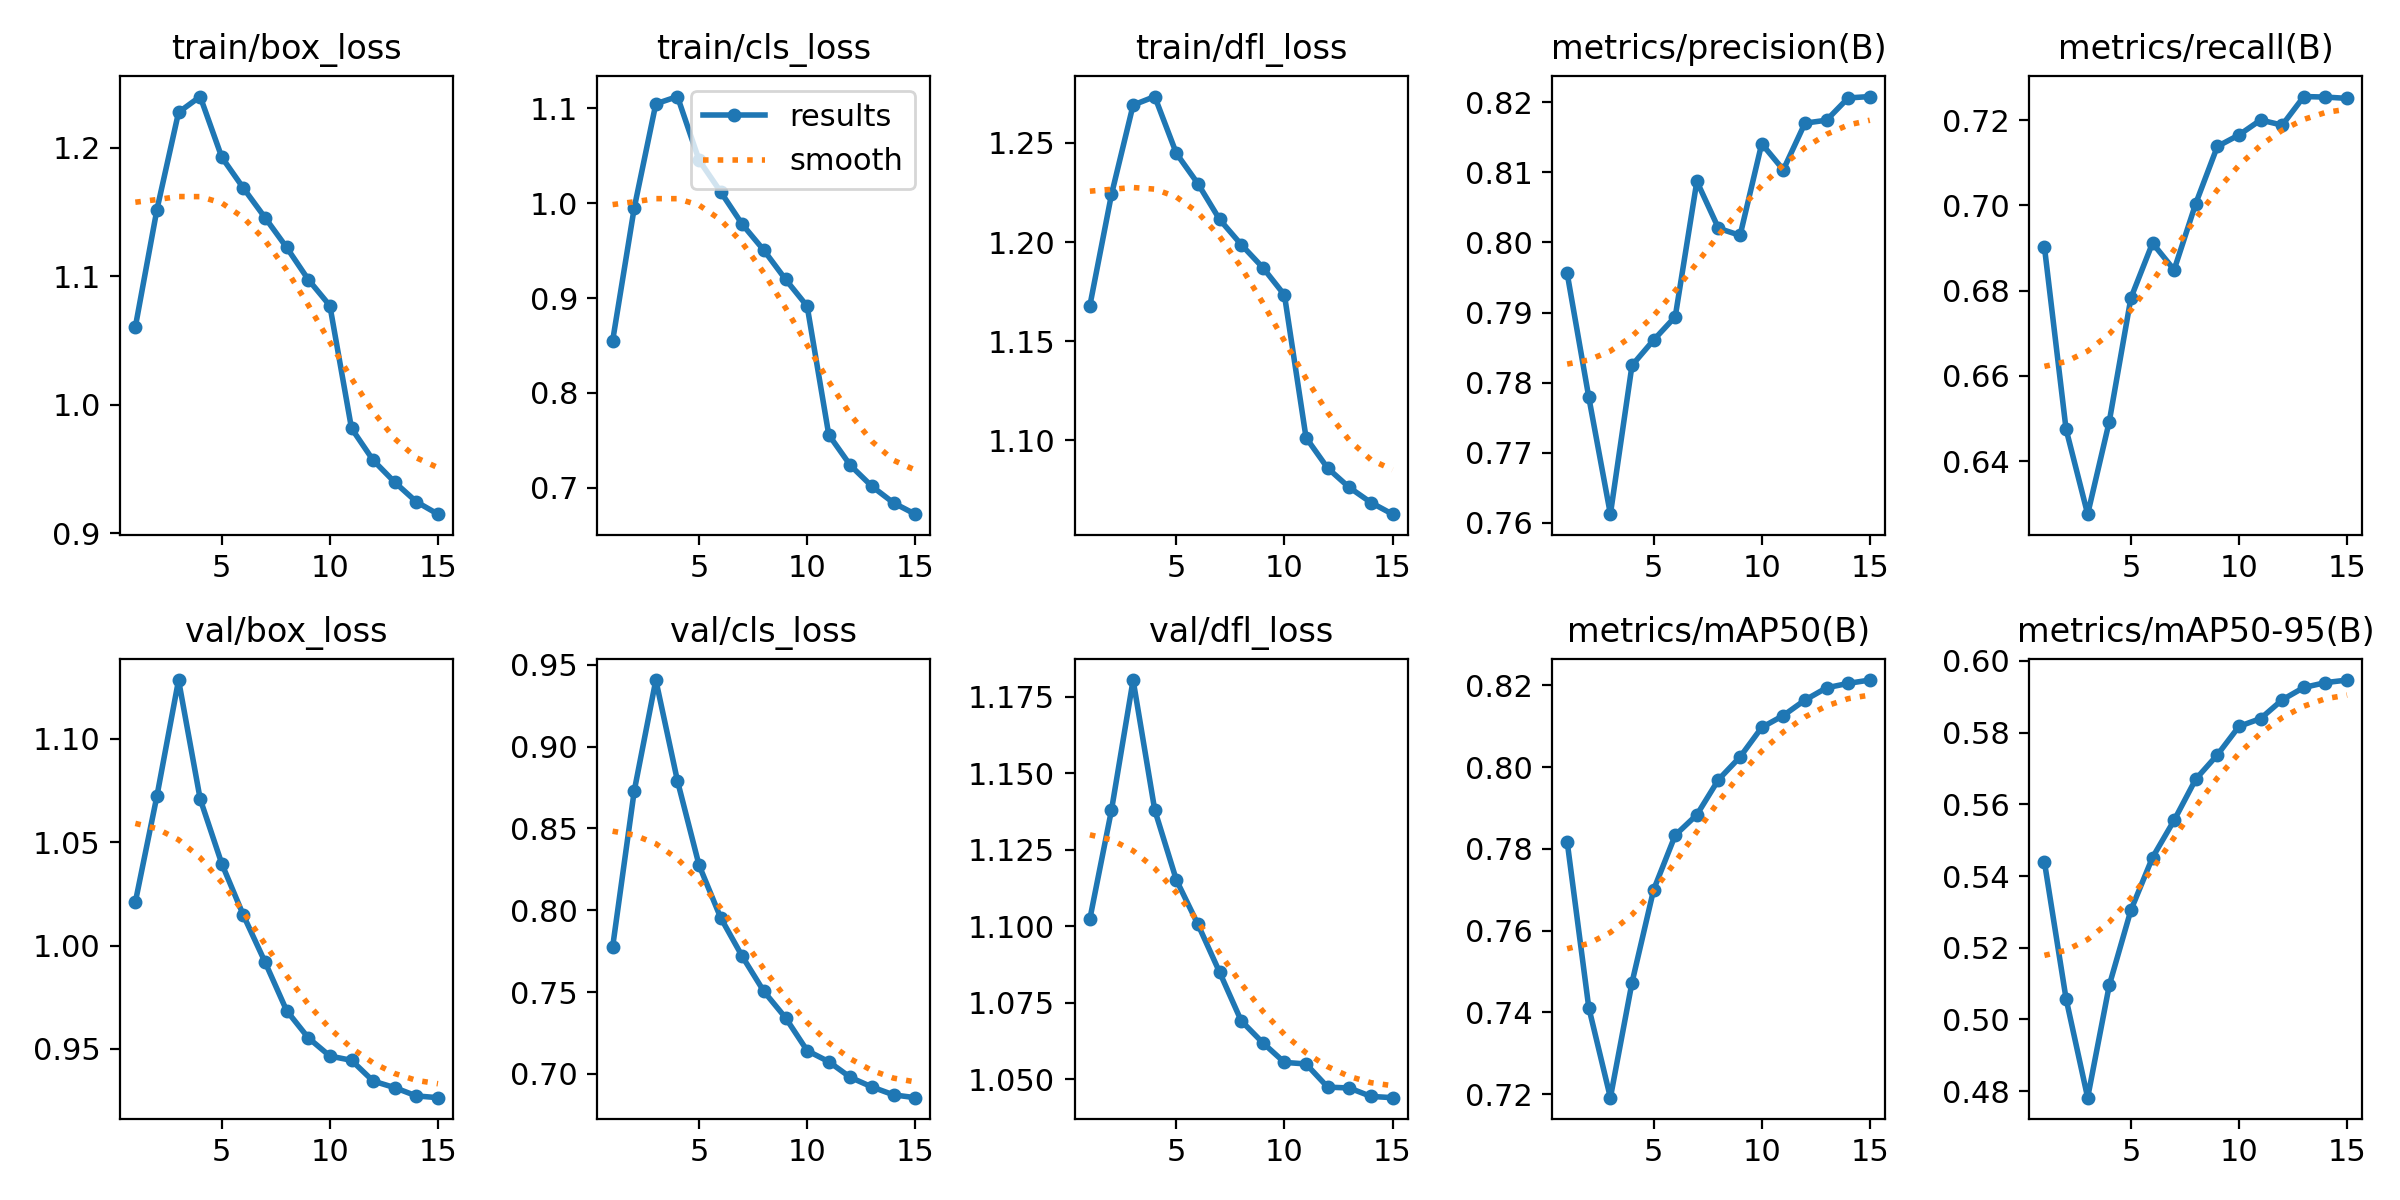

Values plotted in this chart, from the file beside it:
epoch, time, train/box_loss, train/cls_loss, train/dfl_loss, metrics/precision(B), metrics/recall(B), metrics/mAP50(B), metrics/mAP50-95(B), val/box_loss, val/cls_loss, val/dfl_loss, lr/pg0, lr/pg1, lr/pg2, lr/pg3, lr/pg4, lr/pg5, lr/pg6, lr/pg7
1, 569.1, 1.061, 0.8547, 1.168, 0.7956, 0.6902, 0.7818, 0.5439, 1.021, 0.7774, 1.102, 0.009997, 0.003332, 0.009997, 0.003332, 0.009997, 0.003332, 0.009997, 0.003332
2, 1090, 1.152, 0.9948, 1.224, 0.7779, 0.6475, 0.7412, 0.5058, 1.072, 0.8728, 1.138, 0.01978, 0.006593, 0.01978, 0.006593, 0.01978, 0.006593, 0.01978, 0.006593
3, 1579, 1.228, 1.105, 1.269, 0.7612, 0.6276, 0.7191, 0.4782, 1.128, 0.9407, 1.18, 0.02871, 0.009571, 0.02871, 0.009571, 0.02871, 0.009571, 0.02871, 0.009571
4, 2067, 1.24, 1.112, 1.273, 0.7825, 0.6493, 0.7473, 0.5095, 1.071, 0.8791, 1.138, 0.02716, 0.009055, 0.02716, 0.009055, 0.02716, 0.009055, 0.02716, 0.009055
5, 2554, 1.193, 1.045, 1.245, 0.7861, 0.6783, 0.77, 0.5305, 1.04, 0.8275, 1.115, 0.02509, 0.008362, 0.02509, 0.008362, 0.02509, 0.008362, 0.02509, 0.008362
6, 3042, 1.169, 1.012, 1.229, 0.7894, 0.6911, 0.7833, 0.5452, 1.015, 0.7954, 1.101, 0.02258, 0.007525, 0.02258, 0.007525, 0.02258, 0.007525, 0.02258, 0.007525
7, 3529, 1.146, 0.9776, 1.211, 0.8087, 0.6849, 0.7883, 0.5555, 0.992, 0.7718, 1.085, 0.01974, 0.00658, 0.01974, 0.00658, 0.01974, 0.00658, 0.01974, 0.00658
8, 4015, 1.123, 0.9503, 1.199, 0.802, 0.7004, 0.7969, 0.567, 0.9685, 0.7504, 1.069, 0.0167, 0.005567, 0.0167, 0.005567, 0.0167, 0.005567, 0.0167, 0.005567
9, 4501, 1.098, 0.9197, 1.187, 0.801, 0.7138, 0.8025, 0.5738, 0.9554, 0.7343, 1.062, 0.0136, 0.004533, 0.0136, 0.004533, 0.0136, 0.004533, 0.0136, 0.004533
10, 4985, 1.077, 0.8914, 1.173, 0.8141, 0.7165, 0.8097, 0.5817, 0.9466, 0.7142, 1.056, 0.01056, 0.00352, 0.01056, 0.00352, 0.01056, 0.00352, 0.01056, 0.00352
11, 5467, 0.9818, 0.7559, 1.101, 0.8104, 0.72, 0.8126, 0.5839, 0.9445, 0.7075, 1.055, 0.007725, 0.002575, 0.007725, 0.002575, 0.007725, 0.002575, 0.007725, 0.002575
12, 5938, 0.957, 0.7237, 1.086, 0.817, 0.7188, 0.8164, 0.5891, 0.9345, 0.6979, 1.047, 0.005213, 0.001738, 0.005213, 0.001738, 0.005213, 0.001738, 0.005213, 0.001738
13, 6409, 0.9398, 0.7016, 1.076, 0.8174, 0.7255, 0.8194, 0.5926, 0.9313, 0.692, 1.047, 0.003136, 0.001045, 0.003136, 0.001045, 0.003136, 0.001045, 0.003136, 0.001045
14, 6879, 0.9246, 0.6842, 1.069, 0.8206, 0.7254, 0.8205, 0.5939, 0.9273, 0.6872, 1.044, 0.001584, 0.000528, 0.001584, 0.000528, 0.001584, 0.000528, 0.001584, 0.000528
15, 7351, 0.9149, 0.6723, 1.063, 0.8208, 0.7251, 0.8213, 0.5947, 0.9265, 0.6855, 1.044, 0.0006245, 0.0002082, 0.0006245, 0.0002082, 0.0006245, 0.0002082, 0.0006245, 0.0002082
